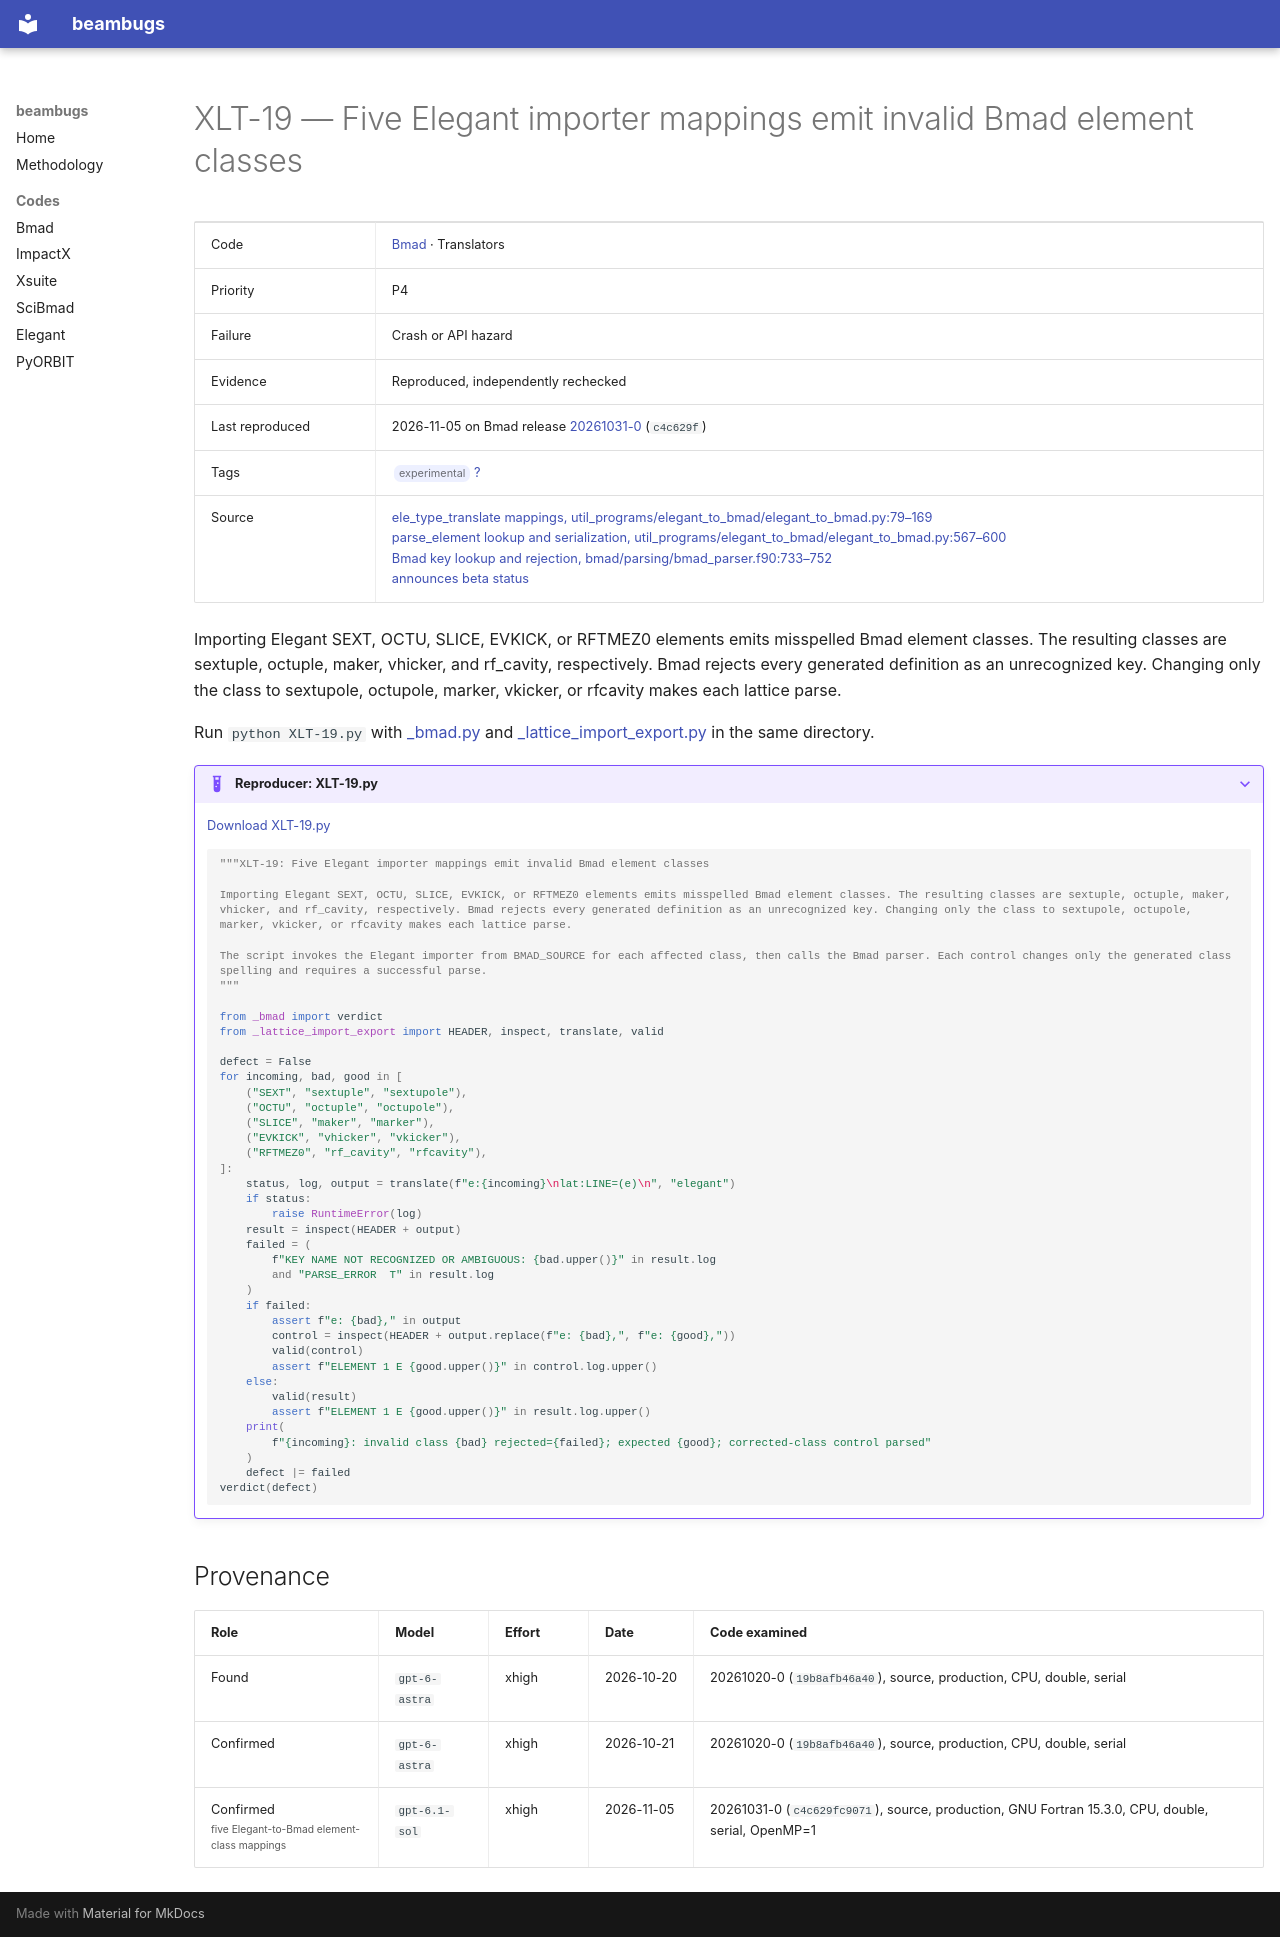

repository: nikitakuklev/beambugs · page: bmad/XLT-19/index.html · generator: mkdocs

---
title: "XLT-19: Five Elegant importer mappings emit invalid Bmad element classes"
hide:
  - toc
---

# XLT-19 — Five Elegant importer mappings emit invalid Bmad element classes

| | |
|---|---|
| Code | [Bmad](../index.md) · Translators |
| Priority | P4 |
| Failure | Crash or API hazard |
| Evidence | Reproduced, independently rechecked |
| Last reproduced | 2026-11-05 on Bmad release [20261031-0](https://github.com/bmad-sim/bmad-ecosystem/tree/20261031-0) (`c4c629f`) |
| Tags | <span class="bb-tag">experimental</span> [?](../../methodology.md#tags) |
| Source | [ele_type_translate mappings, util_programs/elegant_to_bmad/elegant_to_bmad.py:79–169](https://github.com/bmad-sim/bmad-ecosystem/blob/c4c629fc9071d3a56cb1ba5bc714baba65e9c5d3/util_programs/elegant_to_bmad/elegant_to_bmad.py#L79-L169)<br>[parse_element lookup and serialization, util_programs/elegant_to_bmad/elegant_to_bmad.py:567–600](https://github.com/bmad-sim/bmad-ecosystem/blob/c4c629fc9071d3a56cb1ba5bc714baba65e9c5d3/util_programs/elegant_to_bmad/elegant_to_bmad.py#L567-L600)<br>[Bmad key lookup and rejection, bmad/parsing/bmad_parser.f90:733–752](https://github.com/bmad-sim/bmad-ecosystem/blob/c4c629fc9071d3a56cb1ba5bc714baba65e9c5d3/bmad/parsing/bmad_parser.f90#L733-L752)<br>[announces beta status](https://github.com/bmad-sim/bmad-ecosystem/blob/c4c629fc9071d3a56cb1ba5bc714baba65e9c5d3/util_programs/elegant_to_bmad/elegant_to_bmad.py#L993) |

Importing Elegant SEXT, OCTU, SLICE, EVKICK, or RFTMEZ0 elements emits misspelled Bmad element classes. The resulting classes are sextuple, octuple, maker, vhicker, and rf_cavity, respectively. Bmad rejects every generated definition as an unrecognized key. Changing only the class to sextupole, octupole, marker, vkicker, or rfcavity makes each lattice parse.

Run `python XLT-19.py` with [_bmad.py](../helpers/_bmad.py) and [_lattice_import_export.py](../helpers/_lattice_import_export.py) in the same directory.

??? example "Reproducer: XLT-19.py"

    [Download XLT-19.py](XLT-19.py)

    ```python
    """XLT-19: Five Elegant importer mappings emit invalid Bmad element classes

    Importing Elegant SEXT, OCTU, SLICE, EVKICK, or RFTMEZ0 elements emits misspelled Bmad element classes. The resulting classes are sextuple, octuple, maker, vhicker, and rf_cavity, respectively. Bmad rejects every generated definition as an unrecognized key. Changing only the class to sextupole, octupole, marker, vkicker, or rfcavity makes each lattice parse.

    The script invokes the Elegant importer from BMAD_SOURCE for each affected class, then calls the Bmad parser. Each control changes only the generated class spelling and requires a successful parse.
    """

    from _bmad import verdict
    from _lattice_import_export import HEADER, inspect, translate, valid

    defect = False
    for incoming, bad, good in [
        ("SEXT", "sextuple", "sextupole"),
        ("OCTU", "octuple", "octupole"),
        ("SLICE", "maker", "marker"),
        ("EVKICK", "vhicker", "vkicker"),
        ("RFTMEZ0", "rf_cavity", "rfcavity"),
    ]:
        status, log, output = translate(f"e:{incoming}\nlat:LINE=(e)\n", "elegant")
        if status:
            raise RuntimeError(log)
        result = inspect(HEADER + output)
        failed = (
            f"KEY NAME NOT RECOGNIZED OR AMBIGUOUS: {bad.upper()}" in result.log
            and "PARSE_ERROR  T" in result.log
        )
        if failed:
            assert f"e: {bad}," in output
            control = inspect(HEADER + output.replace(f"e: {bad},", f"e: {good},"))
            valid(control)
            assert f"ELEMENT 1 E {good.upper()}" in control.log.upper()
        else:
            valid(result)
            assert f"ELEMENT 1 E {good.upper()}" in result.log.upper()
        print(
            f"{incoming}: invalid class {bad} rejected={failed}; expected {good}; corrected-class control parsed"
        )
        defect |= failed
    verdict(defect)

    ```

## Provenance

| Role | Model | Effort | Date | Code examined |
|---|---|---|---|---|
| Found | <span class="bb-nowrap">`gpt-6-astra`</span> | xhigh | <span class="bb-nowrap">2026-10-20</span> | 20261020-0 (`19b8afb46a40`), source, production, CPU, double, serial |
| Confirmed | <span class="bb-nowrap">`gpt-6-astra`</span> | xhigh | <span class="bb-nowrap">2026-10-21</span> | 20261020-0 (`19b8afb46a40`), source, production, CPU, double, serial |
| Confirmed<br><small class="bb-scope">five Elegant-to-Bmad element-class mappings</small> | <span class="bb-nowrap">`gpt-6.1-sol`</span> | xhigh | <span class="bb-nowrap">2026-11-05</span> | 20261031-0 (`c4c629fc9071`), source, production, GNU Fortran 15.3.0, CPU, double, serial, OpenMP=1 |
